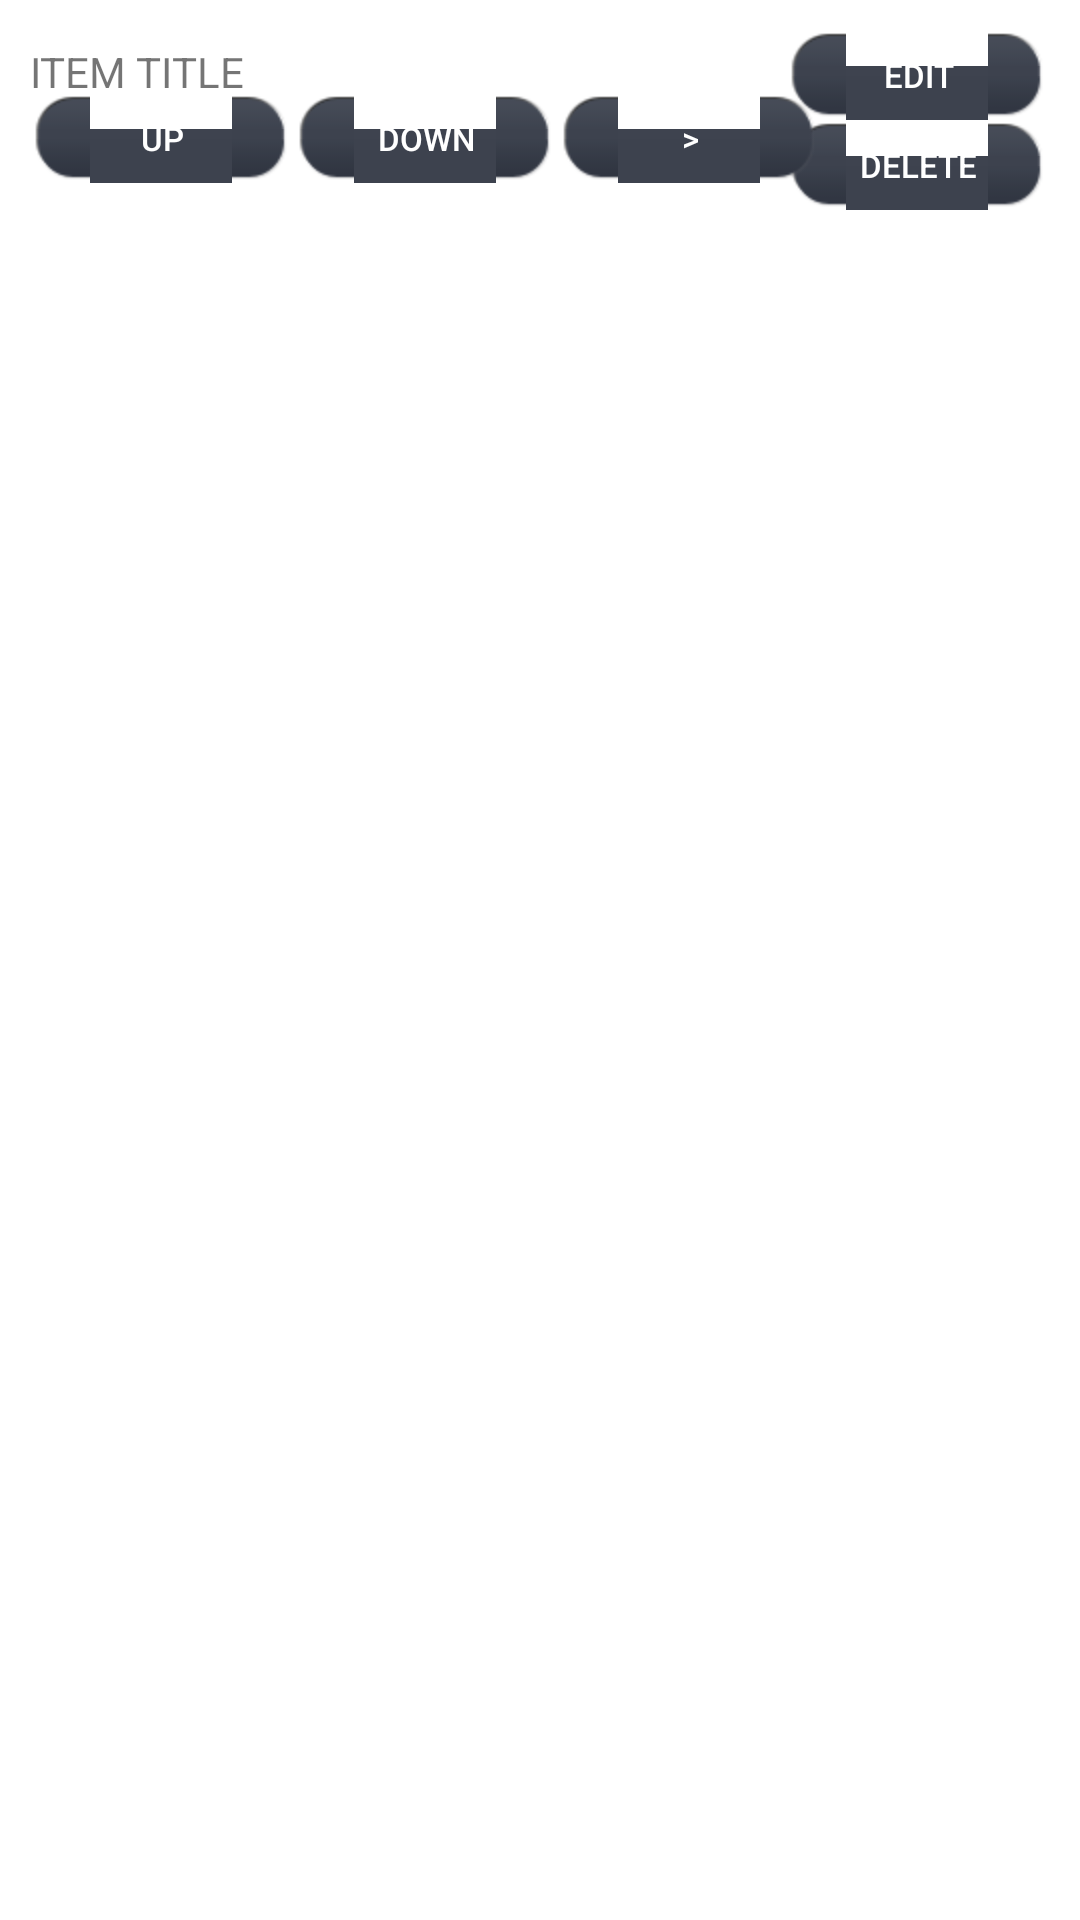

Layout XML and referenced resources for this Android screen:
<!-- AndroidManifest.xml: fallback theme Theme.MaterialComponents.DayNight.NoActionBar -->
<!-- res/layout/cellview_edit_menu_item.xml -->
<?xml version="1.0" encoding="utf-8"?>
<RelativeLayout xmlns:android="http://schemas.android.com/apk/res/android"
    android:layout_width="match_parent"
    android:layout_height="match_parent"
    android:orientation="vertical"
    android:padding="10dp" >

    <Button
        android:id="@+id/MENUITEMEDIT_EDITBUTTON"
        style="@style/round_button"
        android:layout_alignParentRight="true"
        android:layout_alignParentTop="true"
        android:text="EDIT" />

    <Button
        android:id="@+id/MENUITEMEDIT_DELETEBUTTON"
        style="@style/round_button"
        android:layout_alignParentRight="true"
        android:layout_below="@+id/MENUITEMEDIT_EDITBUTTON"
        android:text="DELETE" />

    <TextView
        android:id="@+id/MENUITEMEDIT_TITLE_TEXT"
        android:layout_width="wrap_content"
        android:layout_height="wrap_content"
        android:layout_alignBaseline="@+id/MENUITEMEDIT_EDITBUTTON"
        android:layout_alignParentLeft="true"
        android:text="ITEM TITLE" />

    <Button
        android:id="@+id/MENUITEMEDIT_UPBUTTON"
        style="@style/round_button"
        android:layout_alignBaseline="@+id/MENUITEMEDIT_DELETEBUTTON"
        android:layout_alignParentLeft="true"
        android:text="UP" />

    <Button
        android:id="@+id/MENUITEMEDIT_DOWNBUTTON"
        style="@style/round_button"
        android:layout_alignBaseline="@+id/MENUITEMEDIT_DELETEBUTTON"
        android:layout_toRightOf="@+id/MENUITEMEDIT_UPBUTTON"
        android:text="DOWN" />

    <Button
        android:id="@+id/MENUITEMEDIT_SUBMENUBUTTON"
        style="@style/round_button"
        android:layout_alignBaseline="@+id/MENUITEMEDIT_DELETEBUTTON"
        android:layout_toRightOf="@+id/MENUITEMEDIT_DOWNBUTTON"
        android:text=">" />

</RelativeLayout>
<!-- resources referenced by this layout -->
<resources>
  <style name="round_button">
          <item name="android:layout_width">wrap_content</item>
          <item name="android:layout_height">30dp</item>
          <item name="android:paddingTop">0dp</item>
          <item name="android:paddingRight">15dp</item>
          <item name="android:paddingBottom">0dp</item>
          <item name="android:paddingLeft">15dp</item>
          <item name="android:background">@drawable/bg_round_button</item>
          <item name="android:textSize">11sp</item>
          <item name="android:textColor">@color/round_button_text</item>
      </style>
  <!-- drawable bg_round_button (drawable) -->
  <?xml version="1.0" encoding="utf-8"?>
  <selector xmlns:android="http://schemas.android.com/apk/res/android">
  
      <item android:drawable="@drawable/bg_round_button_focused" android:state_enabled="true" android:state_focused="true"/>
      <item android:drawable="@drawable/bg_round_button_focused" android:state_enabled="false" android:state_focused="true"/>
      <item android:drawable="@drawable/bg_round_button_pressed" android:state_pressed="true"/>
      <item android:drawable="@drawable/bg_round_button_disabled" android:state_enabled="false"/>
      <item android:drawable="@drawable/bg_round_button_normal"/>
  
  </selector>
  <color name="round_button_text">#FFFFFF</color>
</resources>
